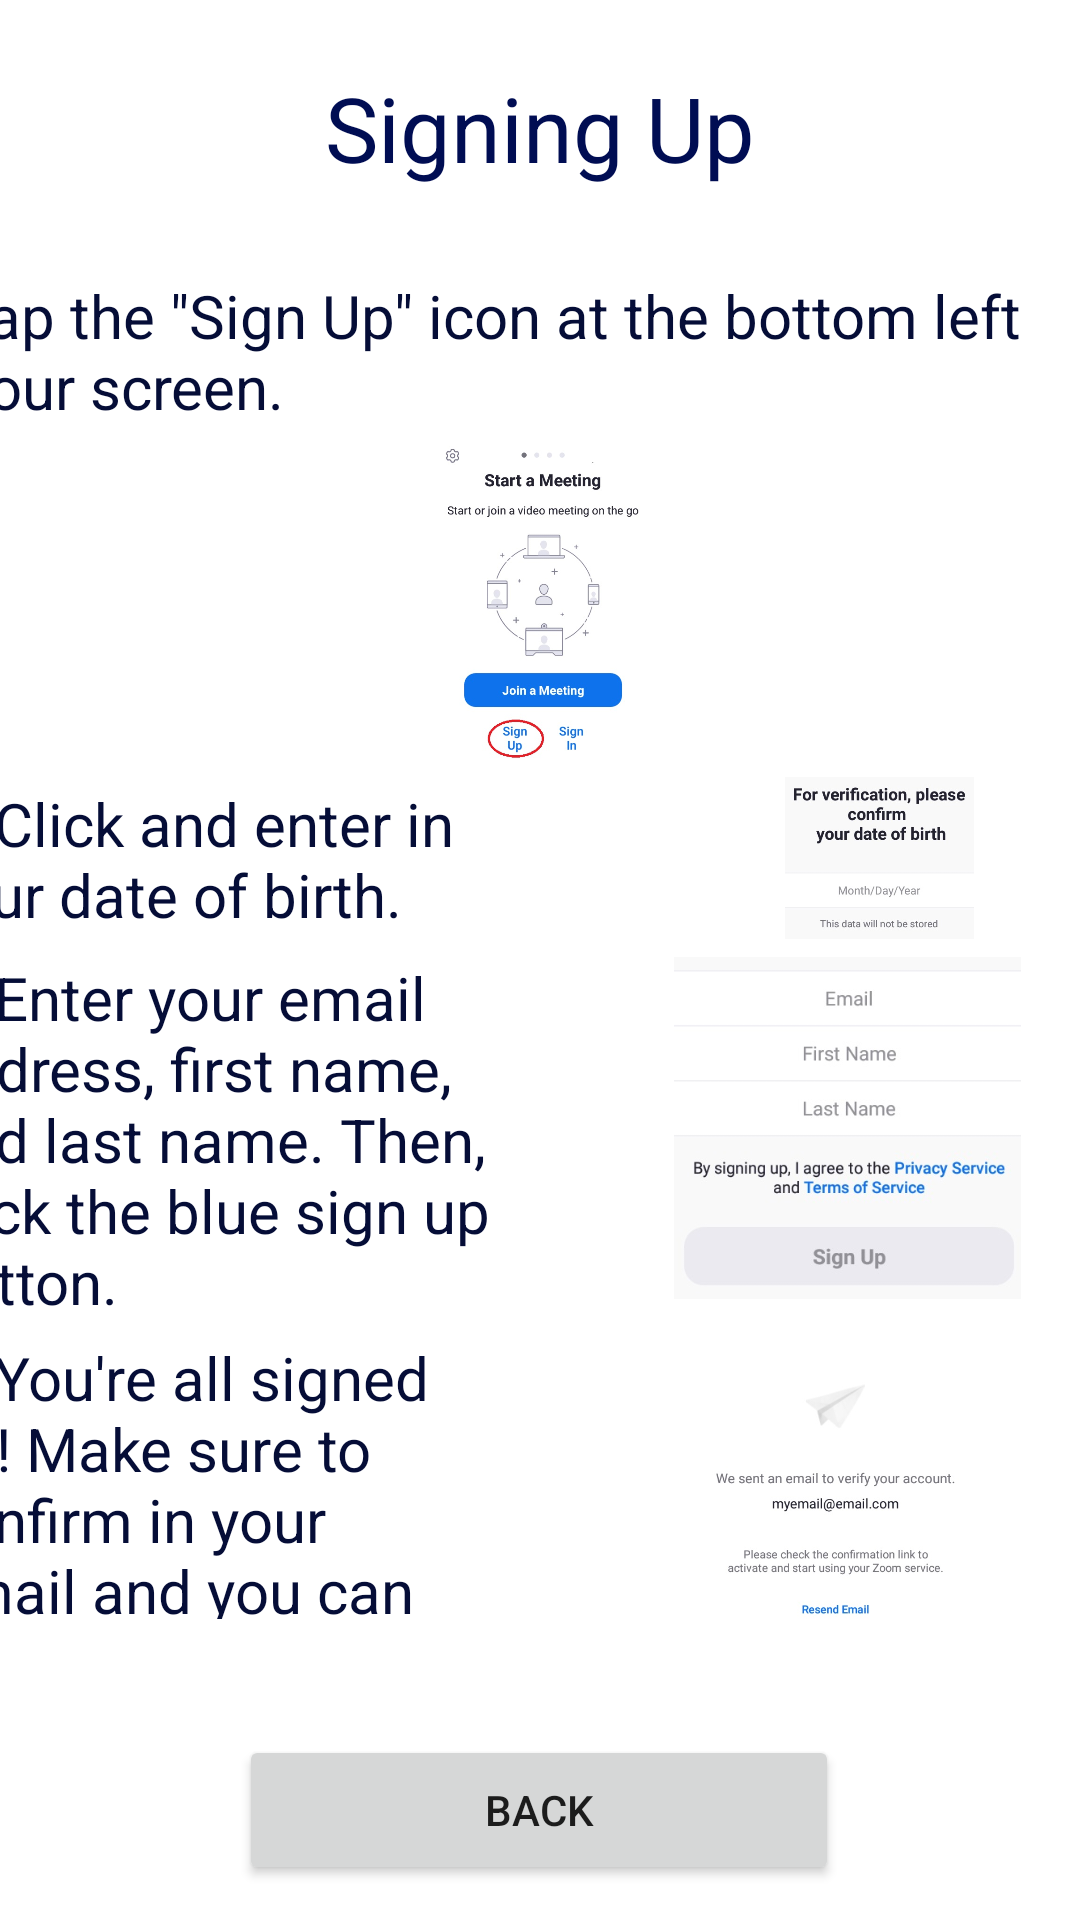

Write the Android layout XML for this screen, with the resource values it uses.
<!-- AndroidManifest.xml: application theme Theme.Shortcut -->
<!-- res/layout/activity_zoom_signup.xml -->
<androidx.constraintlayout.widget.ConstraintLayout xmlns:android="http://schemas.android.com/apk/res/android"
    xmlns:app="http://schemas.android.com/apk/res-auto"
    xmlns:tools="http://schemas.android.com/tools"
    android:layout_width="match_parent"
    android:layout_height="match_parent"
    tools:context=".ZoomSignUpActivity">

    <Button
        android:id="@+id/backToZoomButton"
        android:layout_width="200dp"
        android:layout_height="50dp"
        android:text="@string/back"
        android:onClick="onClickGoToZoomTut"
        app:layout_constraintBottom_toBottomOf="parent"
        app:layout_constraintEnd_toEndOf="parent"
        app:layout_constraintHorizontal_bias="0.498"
        app:layout_constraintStart_toStartOf="parent"
        app:layout_constraintTop_toTopOf="parent"
        app:layout_constraintVertical_bias="0.98" />

    <TextView
        android:id="@+id/zoomSignUp"
        android:layout_width="wrap_content"
        android:layout_height="wrap_content"
        android:text="@string/zoom_tutorial_1"
        android:textAppearance="@style/TextAppearance.AppCompat.Display1"
        android:textColor="#000D53"
        android:textSize="30dp"
        app:layout_constraintBottom_toBottomOf="parent"
        app:layout_constraintEnd_toEndOf="parent"
        app:layout_constraintStart_toStartOf="parent"
        app:layout_constraintTop_toTopOf="parent"
        app:layout_constraintVertical_bias="0.037" />

    <ImageView
        android:id="@+id/zoomSignUp1"
        android:layout_width="69dp"
        android:layout_height="110dp"
        android:contentDescription="@string/zoom_tutorial_1"
        app:layout_constraintBottom_toBottomOf="parent"
        app:layout_constraintEnd_toEndOf="parent"
        app:layout_constraintStart_toStartOf="parent"
        app:layout_constraintTop_toTopOf="parent"
        app:layout_constraintVertical_bias="0.275"
        app:srcCompat="@drawable/zoom_signup_1" />

    <ImageView
        android:id="@+id/zoomSignUp2"
        android:layout_width="67dp"
        android:layout_height="54dp"
        android:contentDescription="@string/zoom_tutorial_1"
        app:layout_constraintBottom_toBottomOf="@+id/zoomSignUpText2"
        app:layout_constraintEnd_toEndOf="parent"
        app:layout_constraintHorizontal_bias="0.886"
        app:layout_constraintStart_toStartOf="parent"
        app:layout_constraintTop_toTopOf="@+id/zoomSignUpText2"
        app:layout_constraintVertical_bias="1.0"
        app:srcCompat="@drawable/zoom_signup_2" />

    <ImageView
        android:id="@+id/zoomSignUp3"
        android:layout_width="155dp"
        android:layout_height="114dp"
        android:contentDescription="@string/zoom_tutorial_1"
        app:layout_constraintBottom_toBottomOf="parent"
        app:layout_constraintEnd_toEndOf="parent"
        app:layout_constraintHorizontal_bias="1.0"
        app:layout_constraintStart_toStartOf="parent"
        app:layout_constraintTop_toTopOf="@+id/zoomSignUpText3"
        app:layout_constraintVertical_bias="0.0"
        app:srcCompat="@drawable/zoom_signup_3" />

    <ImageView
        android:id="@+id/zoomSignUp4"
        android:layout_width="137dp"
        android:layout_height="87dp"
        android:layout_marginTop="10dp"
        android:contentDescription="@string/zoom_tutorial_1"
        app:layout_constraintBottom_toTopOf="@+id/backToZoomButton"
        app:layout_constraintEnd_toEndOf="parent"
        app:layout_constraintHorizontal_bias="0.941"
        app:layout_constraintStart_toStartOf="parent"
        app:layout_constraintTop_toTopOf="@+id/zoomSignUpText4"
        app:layout_constraintVertical_bias="0.0"
        app:srcCompat="@drawable/zoom_signup_4" />

    <TextView
        android:id="@+id/zoomSignUpText1"
        android:layout_width="397dp"
        android:layout_height="56dp"
        android:text="@string/zoom_tut1_a"
        android:textColor="#050D37"
        android:textSize="20sp"
        app:layout_constraintBottom_toBottomOf="parent"
        app:layout_constraintEnd_toEndOf="parent"
        app:layout_constraintHorizontal_bias="1.0"
        app:layout_constraintStart_toStartOf="parent"
        app:layout_constraintTop_toTopOf="parent"
        app:layout_constraintVertical_bias="0.157" />

    <TextView
        android:id="@+id/zoomSignUpText2"
        android:layout_width="193dp"
        android:layout_height="52dp"
        android:text="@string/zoom_tut1_b"
        android:textColor="#050D37"
        android:textSize="20sp"
        app:layout_constraintBottom_toBottomOf="parent"
        app:layout_constraintEnd_toEndOf="parent"
        app:layout_constraintHorizontal_bias="0.064"
        app:layout_constraintStart_toStartOf="@+id/zoomSignUpText1"
        app:layout_constraintTop_toTopOf="parent"
        app:layout_constraintVertical_bias="0.444" />

    <TextView
        android:id="@+id/zoomSignUpText3"
        android:layout_width="200dp"
        android:layout_height="119dp"
        android:text="@string/zoom_tut1_c"
        android:textColor="#050D37"
        android:textSize="20sp"
        app:layout_constraintBottom_toBottomOf="parent"
        app:layout_constraintEnd_toEndOf="parent"
        app:layout_constraintHorizontal_bias="0.0"
        app:layout_constraintStart_toStartOf="@+id/zoomSignUpText2"
        app:layout_constraintTop_toTopOf="parent"
        app:layout_constraintVertical_bias="0.612" />

    <TextView
        android:id="@+id/zoomSignUpText4"
        android:layout_width="180dp"
        android:layout_height="94dp"
        android:text="@string/zoom_tut1_d"
        android:textColor="#050D37"
        android:textSize="20sp"
        app:layout_constraintBottom_toBottomOf="parent"
        app:layout_constraintEnd_toEndOf="parent"
        app:layout_constraintHorizontal_bias="0.0"
        app:layout_constraintStart_toStartOf="@+id/zoomSignUpText3"
        app:layout_constraintTop_toTopOf="parent"
        app:layout_constraintVertical_bias="0.816" />

</androidx.constraintlayout.widget.ConstraintLayout>
<!-- resources referenced by this layout -->
<resources>
  <!-- drawable zoom_signup_1: jpg bitmap (drawable, 45792 bytes) -->
  <!-- drawable zoom_signup_2: jpg bitmap (drawable, 27136 bytes) -->
  <!-- drawable zoom_signup_3: jpg bitmap (drawable, 23345 bytes) -->
  <!-- drawable zoom_signup_4: jpg bitmap (drawable, 26751 bytes) -->
  <string name="back">Back</string>
  <string name="zoom_tut1_a">1. Tap the \"Sign Up\" icon at the bottom left of your screen.</string>
  <string name="zoom_tut1_b">2. Click and enter in your date of birth.</string>
  <string name="zoom_tut1_c">3. Enter your email address, first name, and last name. Then, click the blue sign up button.</string>
  <string name="zoom_tut1_d">4. You\'re all signed up! Make sure to confirm in your email and you can begin enjoying zoom!</string>
  <string name="zoom_tutorial_1">Signing Up</string>
  <style name="Theme.Shortcut" parent="Theme.MaterialComponents.DayNight.NoActionBar">
          
          <item name="colorPrimary">@color/purple_500</item>
          <item name="colorPrimaryVariant">@color/purple_700</item>
          <item name="colorOnPrimary">@color/white</item>
          
          <item name="colorSecondary">@color/teal_200</item>
          <item name="colorSecondaryVariant">@color/teal_700</item>
          <item name="colorOnSecondary">@color/black</item>
          
          <item name="android:statusBarColor" tools:targetApi="l">?attr/colorPrimaryVariant</item>
          
      </style>
  <!-- not gathered from this repository: default colours our renderer supplied (Android Studio template values) -->
  <color name="purple_500">#FF6200EE</color>
  <color name="purple_700">#FF3700B3</color>
  <color name="teal_200">#FF03DAC5</color>
  <color name="teal_700">#FF018786</color>
  <color name="black">#FF000000</color>
  <color name="white">#FFFFFFFF</color>
</resources>
